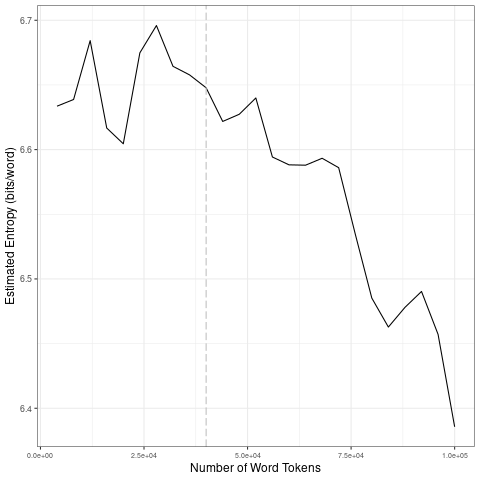

The table this chart was drawn from, first rows:
file, entropy.Corpus.Size, entropy.Entropy, sd.Corpus.Size, sd.SD
data/2021_by_fr/2021-09-15_tokens_1-gram…, 4000, 6.634, 20000, 0.03045
data/2021_by_fr/2021-09-15_tokens_1-gram…, 8000, 6.639, 40000, 0.01839
data/2021_by_fr/2021-09-15_tokens_1-gram…, 12000, 6.684, 60000, 0.02216
data/2021_by_fr/2021-09-15_tokens_1-gram…, 16000, 6.617, 80000, 0.04682
data/2021_by_fr/2021-09-15_tokens_1-gram…, 20000, 6.605, 1e+05, 0.04077
data/2021_by_fr/2021-09-15_tokens_1-gram…, 24000, 6.675, 20000, 0.03045
data/2021_by_fr/2021-09-15_tokens_1-gram…, 28000, 6.696, 40000, 0.01839
data/2021_by_fr/2021-09-15_tokens_1-gram…, 32000, 6.664, 60000, 0.02216
data/2021_by_fr/2021-09-15_tokens_1-gram…, 36000, 6.658, 80000, 0.04682
data/2021_by_fr/2021-09-15_tokens_1-gram…, 40000, 6.648, 1e+05, 0.04077
data/2021_by_fr/2021-09-15_tokens_1-gram…, 44000, 6.622, 20000, 0.03045
data/2021_by_fr/2021-09-15_tokens_1-gram…, 48000, 6.627, 40000, 0.01839
data/2021_by_fr/2021-09-15_tokens_1-gram…, 52000, 6.64, 60000, 0.02216
data/2021_by_fr/2021-09-15_tokens_1-gram…, 56000, 6.594, 80000, 0.04682
data/2021_by_fr/2021-09-15_tokens_1-gram…, 60000, 6.588, 1e+05, 0.04077
data/2021_by_fr/2021-09-15_tokens_1-gram…, 64000, 6.588, 20000, 0.03045
data/2021_by_fr/2021-09-15_tokens_1-gram…, 68000, 6.593, 40000, 0.01839
data/2021_by_fr/2021-09-15_tokens_1-gram…, 72000, 6.586, 60000, 0.02216
data/2021_by_fr/2021-09-15_tokens_1-gram…, 76000, 6.535, 80000, 0.04682
data/2021_by_fr/2021-09-15_tokens_1-gram…, 80000, 6.485, 1e+05, 0.04077
data/2021_by_fr/2021-09-15_tokens_1-gram…, 84000, 6.463, 20000, 0.03045
data/2021_by_fr/2021-09-15_tokens_1-gram…, 88000, 6.478, 40000, 0.01839
data/2021_by_fr/2021-09-15_tokens_1-gram…, 92000, 6.49, 60000, 0.02216
data/2021_by_fr/2021-09-15_tokens_1-gram…, 96000, 6.457, 80000, 0.04682
data/2021_by_fr/2021-09-15_tokens_1-gram…, 1e+05, 6.386, 1e+05, 0.04077
